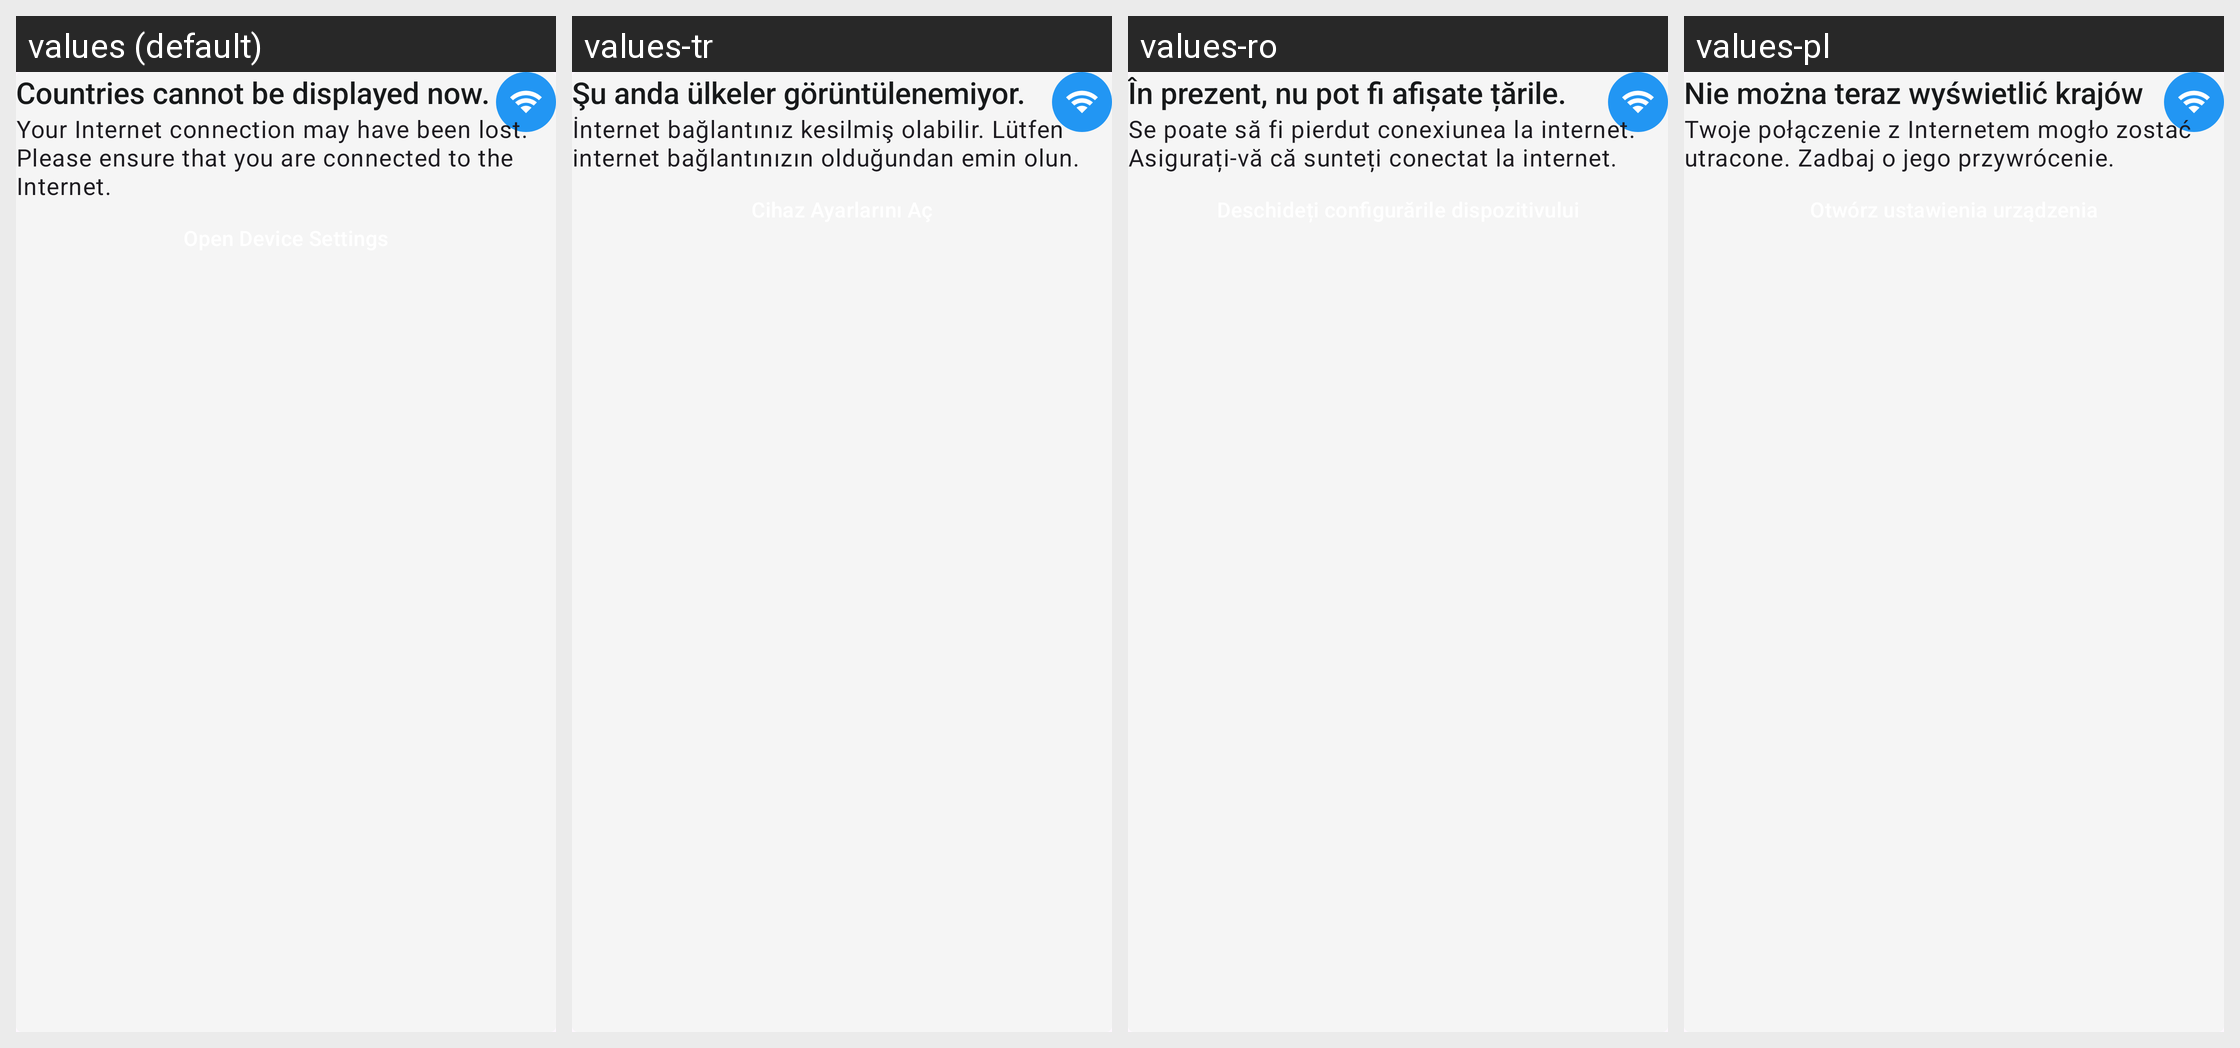

The Android screen above is rendered under several locales of the same app. Produce the string resources it draws, with the default and per-locale values.
Android screen res/layout/include_interop_riskdetails_no_countries_infoview.xml rendered under 4 locales, left to right: values (default), values-tr, values-ro, values-pl. Device: Nexus 5 (rendered at 1080×1920; each locale shown at half size, 540×960, under a caption strip naming it); theme AppTheme.
Other locales in the repository, not shown: values-ar, values-bg, values-de, values-en, values-pt, values-ru, values-uk.
Strings drawn on this screen, with the default value and each locale's value (text and hints the layout hard-codes, and strings that could not be matched under every locale, appear in the picture but are not listed):

interoperability_onboarding_list_title_riskdetection_no_network
  values: Countries cannot be displayed now.
  values-tr: Şu anda ülkeler görüntülenemiyor.
  values-ro: În prezent, nu pot fi afișate țările.
  values-pl: Nie można teraz wyświetlić krajów

interoperability_onboarding_list_subtitle_failrequest_no_network
  values: Your Internet connection may have been lost. Please ensure that you are connected to the Internet.
  values-tr: İnternet bağlantınız kesilmiş olabilir. Lütfen internet bağlantınızın olduğundan emin olun.
  values-ro: Se poate să fi pierdut conexiunea la internet. Asigurați-vă că sunteți conectat la internet.
  values-pl: Twoje połączenie z Internetem mogło zostać utracone. Zadbaj o jego przywrócenie.
